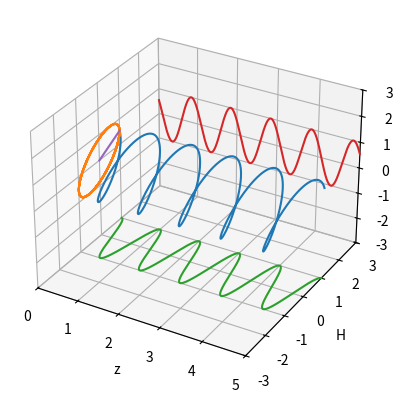

Write the Python code that produced this figure.
#!/usr/bin/env python3
# -*- coding: utf-8 -*-
"""
Created on Thu Oct 29 15:18:38 2020

@author: petcheme
"""


import matplotlib.animation as animation
import matplotlib.pyplot as plt
import matplotlib.ticker as ticker

from mpl_toolkits.mplot3d import Axes3D
import numpy as np


""" parametros """

# frecuencias
k = 2*np.pi       # \_ elijo valores cómodos
w = 2*np.pi       # /
c = w / k

# amplitudes (reales) y desfasajes para cada oscilación transversal
A_h   = 1
A_v   = 1
phi_h = 0
phi_v = 1

# flag para el caso de la cuerda rotante
cuerda_rotante = False

# coordenadas a evaluar
t = np.linspace(start=0, stop=5, num=150)
x = np.linspace(start=0, stop=5, num=1000)       # llamo x a la direccion de propagacion


""" evaluacion """

# voy a aprovechar la operatoria matricial al máximo, voy a obtener todos mis
# datos sin hacer un solo loop ;)

# el primer paso es armar un mesh para ambas coordenadas
t_grilla, x_grilla = np.meshgrid(t, x)

# el siguiente paso es evaluar la función en ambos mesh's, para obtener el campo
# en mis direcciones ortogonales:
campo_h = A_h*np.exp(1j*(k*x_grilla - w*t_grilla + phi_h))
campo_v = A_v*np.exp(1j*(k*x_grilla - w*t_grilla + phi_v))
               
               
if cuerda_rotante:
    # sumo onda viajera regresiva para obtener onda estacionaria
    campo_h += A_h*np.exp(1j*(k*x_grilla + w*t_grilla - phi_h))
    campo_v += A_v*np.exp(1j*(k*x_grilla + w*t_grilla - phi_v))
    
    # multiplico por la unidad imaginaria para obtener un seno en la posicion
    campo_h *= 1j
    campo_v *= 1j


""" graficar """

# parametros para proyectar el campo
z_proj =  3
y_proj = -3
    
# defino mi figura y ejes
fig    = plt.figure()
ax     = fig.add_subplot(111, projection = "3d")

# defino mis lineas, luego modifico sus coordenadas para realizar la animacion

# campo en 3D
lin3d, = ax.plot(x, np.real(campo_h[:,0]),
                    np.real(campo_v[:,0]))

# campo para posicion = 0
lin_x, = ax.plot(x_grilla[0,], np.real(campo_h[0,]), np.real(campo_v[0,]))

# componentes H y V
lin_h, = ax.plot(x, np.real(campo_h[:,0]), y_proj)
lin_v, = ax.plot(x, z_proj*np.ones(x.shape), np.real(campo_v[:,0]))

# vector E
lin_E, = ax.plot((0,0),
                 (0,np.real(campo_h[0,0])),
                 (0,np.real(campo_v[0,0])))

# ejes de referencia:
# ax.plot((0,5), (0,0), (0,0), color='gray')              # de propagacion
# ax.plot((0,5), (3,3), (0,0), color='gray')              # para la componente vertical
# ax.plot((0,5), (0,0), (-3,-3), color='gray')            # para la componente horizontal

ax.set_xlabel('z')
ax.set_ylabel('H')
ax.set_zlabel('V')

ax.set_xlim((x[0],x[-1]))
ax.set_ylim((-3,3))
ax.set_zlim((-3,3))

# ticks de los ejes
ax.xaxis.set_major_locator(ticker.MultipleLocator(1))
ax.yaxis.set_major_locator(ticker.MultipleLocator(1))
ax.zaxis.set_major_locator(ticker.MultipleLocator(1))

def animacion(frame):
    
    plt.title('t={:.1f}, '.format(t[frame]) +
              'frame={:.0f}'.format(frame))
                 
    # update 3d line
    lin3d.set_data(x,       np.real(campo_h[:,frame]))
    lin3d.set_3d_properties(np.real(campo_v[:,frame]))
     
    # update zero-position projection
    #lin_x.set_data(x[0],    np.real(campo_h[0,0:frame+1]))
    #lin_x.set_3d_properties(np.real(campo_v[0,0:frame+1]))
    
    # update H projection
    lin_h.set_data(x, np.real(campo_h[:,frame]))
    lin_h.set_3d_properties(y_proj)

    # update V projection
    lin_v.set_data(x, z_proj*np.ones(x.shape))
    lin_v.set_3d_properties(np.real(campo_v[:,frame]))

    # E vector
    my_pos = x[0]
    idx = (np.abs(x - my_pos)).argmin()
    lin_E.set_data((x[idx], x[idx]),
                            (0, np.real(campo_h[idx,frame])))
    lin_E.set_3d_properties((0, np.real(campo_v[idx,frame])))
    

    return 

ani = animation.FuncAnimation(fig, animacion, frames=np.arange(0, t.size),
                              interval=80, repeat=False)

